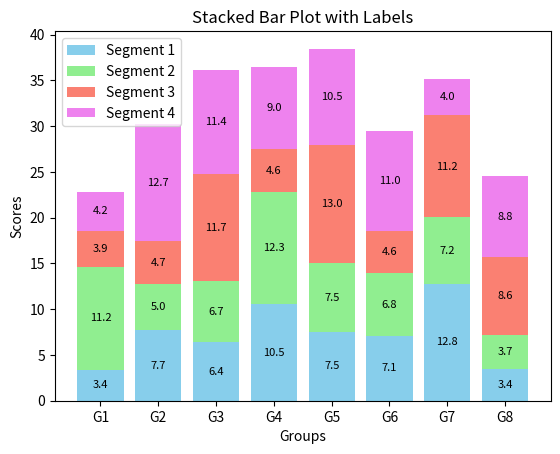

Python code for this plot:
import numpy as np
import matplotlib.pyplot as plt

# Sample data
people = ('G1','G2','G3','G4','G5','G6','G7','G8')
segments = 4
data = np.array([
    [3.40022085, 7.70632498, 6.4097905, 10.51648577, 7.5330039, 7.1123587, 12.77792868, 3.44773477],
    [11.24811149, 5.03778215, 6.65808464, 12.32220677, 7.45964195, 6.79685302, 7.24578743, 3.69371847],
    [3.94253354, 4.74763549, 11.73529246, 4.6465543, 12.9952182, 4.63832778, 11.16849999, 8.56883433],
    [4.24409799, 12.71746612, 11.3772169, 9.00514257, 10.47084185, 10.97567589, 3.98287652, 8.80552122]
])

# Positions for groups
ind = np.arange(len(people))

# Initialize bottom values for stacking
bottom = np.zeros(len(people))

# Colors for each segment
colors = ['skyblue', 'lightgreen', 'salmon', 'violet']

# Plot stacked bars
for i in range(segments):
    plt.bar(ind, data[i], bottom=bottom, label=f'Segment {i+1}', color=colors[i])
    
    # Add labels to each section
    for j in range(len(people)):
        plt.text(ind[j], bottom[j] + data[i][j]/2, 
                 f'{data[i][j]:.1f}', ha='center', va='center', fontsize=8, color='black')
    
    # Update bottom for next stack
    bottom += data[i]

# Labels and title
plt.xlabel('Groups')
plt.ylabel('Scores')
plt.title('Stacked Bar Plot with Labels')
plt.xticks(ind, people)
plt.legend()

plt.show()






















plt.show()
